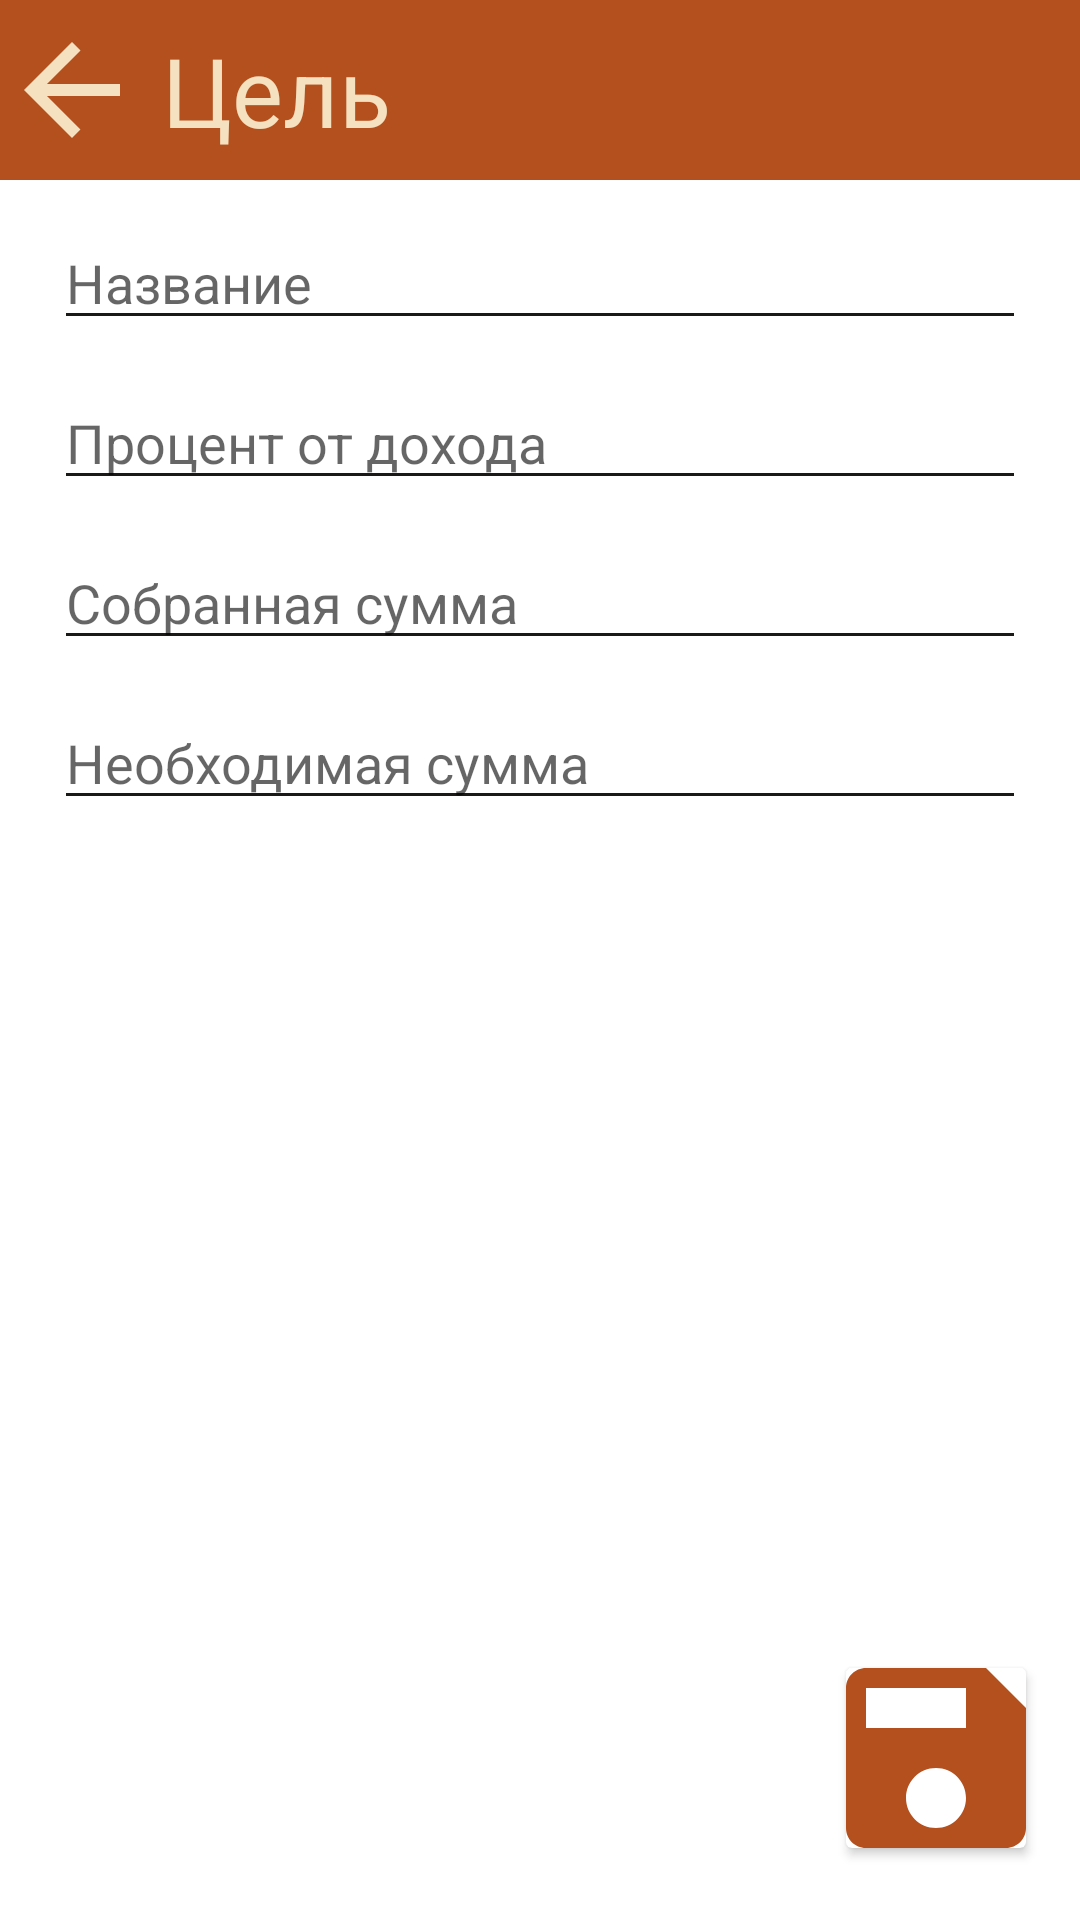

Reconstruct the res/layout file that produces this screen, plus the resources it refers to.
<!-- AndroidManifest.xml: application theme Theme.BudgetOfFamily -->
<!-- res/layout/fragment_goal_add.xml -->
<?xml version="1.0" encoding="utf-8"?>
<FrameLayout xmlns:android="http://schemas.android.com/apk/res/android"
    xmlns:app="http://schemas.android.com/apk/res-auto"
    android:layout_width="match_parent"
    android:layout_height="match_parent">

    <androidx.constraintlayout.widget.ConstraintLayout
        android:layout_width="match_parent"
        android:layout_height="match_parent">

        <androidx.constraintlayout.widget.ConstraintLayout
            android:id="@+id/clPanel"
            android:layout_width="match_parent"
            android:layout_height="wrap_content"
            android:background="@color/orange"
            app:layout_constraintTop_toTopOf="parent">

            <androidx.appcompat.widget.AppCompatImageButton
                android:id="@+id/ibBack"
                android:layout_width="wrap_content"
                android:layout_height="wrap_content"
                android:layout_marginVertical="6dp"
                android:background="?android:attr/selectableItemBackground"
                android:src="@drawable/ic_back"
                app:layout_constraintBottom_toBottomOf="parent"
                app:layout_constraintStart_toStartOf="parent"
                app:layout_constraintTop_toTopOf="parent" />

            <androidx.appcompat.widget.AppCompatTextView
                android:layout_width="wrap_content"
                android:layout_height="wrap_content"
                android:layout_marginStart="6dp"
                android:text="@string/goal"
                android:textColor="@color/lightYellow"
                android:textSize="32sp"
                app:layout_constraintBottom_toBottomOf="parent"
                app:layout_constraintEnd_toEndOf="parent"
                app:layout_constraintHorizontal_bias="0"
                app:layout_constraintStart_toEndOf="@id/ibBack"
                app:layout_constraintTop_toTopOf="parent" />
        </androidx.constraintlayout.widget.ConstraintLayout>

        <androidx.appcompat.widget.AppCompatEditText
            android:id="@+id/etName"
            android:layout_width="match_parent"
            android:layout_height="wrap_content"
            android:layout_marginHorizontal="18dp"
            android:layout_marginTop="12dp"
            android:autofillHints="emailAddress"
            android:backgroundTint="@color/dark"
            android:hint="@string/name"
            android:inputType="text"
            android:textColor="@color/dark"
            app:layout_constraintTop_toBottomOf="@id/clPanel"
            app:layout_constraintVertical_bias="1" />

        <androidx.appcompat.widget.AppCompatEditText
            android:id="@+id/etIncomePercentile"
            android:layout_width="match_parent"
            android:layout_height="wrap_content"
            android:layout_marginHorizontal="18dp"
            android:layout_marginTop="12dp"
            android:autofillHints="creditCardNumber"
            android:backgroundTint="@color/dark"
            android:hint="@string/income_percentile"
            android:inputType="text"
            android:textColor="@color/dark"
            app:layout_constraintTop_toBottomOf="@id/etName"
            app:layout_constraintVertical_bias="1" />

        <androidx.appcompat.widget.AppCompatEditText
            android:id="@+id/etActualSum"
            android:layout_width="match_parent"
            android:layout_height="wrap_content"
            android:layout_marginHorizontal="18dp"
            android:layout_marginTop="12dp"
            android:autofillHints="creditCardNumber"
            android:backgroundTint="@color/dark"
            android:hint="@string/actual_sum"
            android:inputType="text"
            android:textColor="@color/dark"
            app:layout_constraintTop_toBottomOf="@id/etIncomePercentile"
            app:layout_constraintVertical_bias="1" />

        <androidx.appcompat.widget.AppCompatEditText
            android:id="@+id/etNecessarySum"
            android:layout_width="match_parent"
            android:layout_height="wrap_content"
            android:layout_marginHorizontal="18dp"
            android:layout_marginTop="12dp"
            android:autofillHints="creditCardNumber"
            android:backgroundTint="@color/dark"
            android:hint="@string/necessary_sum"
            android:inputType="text"
            android:textColor="@color/dark"
            app:layout_constraintTop_toBottomOf="@id/etActualSum"
            app:layout_constraintVertical_bias="1" />

        <androidx.cardview.widget.CardView
            android:layout_width="wrap_content"
            android:layout_height="wrap_content"
            android:layout_marginEnd="18dp"
            android:layout_marginBottom="24dp"
            app:layout_constraintBottom_toBottomOf="parent"
            app:layout_constraintEnd_toEndOf="parent">

            <androidx.appcompat.widget.AppCompatImageButton
                android:id="@+id/ibAddGoal"
                android:layout_width="60dp"
                android:layout_height="60dp"
                android:background="?android:attr/selectableItemBackground"
                android:src="@drawable/ic_save"
                app:backgroundTint="@color/yellow" />
        </androidx.cardview.widget.CardView>
    </androidx.constraintlayout.widget.ConstraintLayout>
</FrameLayout>
<!-- resources referenced by this layout -->
<resources>
  <color name="dark">#1A1918</color>
  <color name="lightYellow">#F5E1bF</color>
  <color name="orange">#B44F1E</color>
  <color name="yellow">#D4A752</color>
  <!-- drawable ic_back (drawable) -->
  <vector android:autoMirrored="true" android:height="48dp"
      android:tint="#F5E1BF" android:viewportHeight="24"
      android:viewportWidth="24" android:width="48dp" xmlns:android="http://schemas.android.com/apk/res/android">
      <path android:fillColor="@android:color/white" android:pathData="M20,11H7.83l5.59,-5.59L12,4l-8,8 8,8 1.41,-1.41L7.83,13H20v-2z"/>
  </vector>
  <!-- drawable ic_save (drawable) -->
  <vector android:height="80dp" android:tint="#B44F1E"
      android:viewportHeight="24" android:viewportWidth="24"
      android:width="80dp" xmlns:android="http://schemas.android.com/apk/res/android">
      <path android:fillColor="@android:color/white" android:pathData="M17,3L5,3c-1.11,0 -2,0.9 -2,2v14c0,1.1 0.89,2 2,2h14c1.1,0 2,-0.9 2,-2L21,7l-4,-4zM12,19c-1.66,0 -3,-1.34 -3,-3s1.34,-3 3,-3 3,1.34 3,3 -1.34,3 -3,3zM15,9L5,9L5,5h10v4z"/>
  </vector>
  <string name="actual_sum">Собранная сумма</string>
  <string name="goal">Цель</string>
  <string name="income_percentile">Процент от дохода</string>
  <string name="name">Название</string>
  <string name="necessary_sum">Необходимая сумма</string>
  <style name="Theme.BudgetOfFamily" parent="Theme.MaterialComponents.DayNight.DarkActionBar">
          
          <item name="colorPrimary">@color/purple_500</item>
          <item name="colorPrimaryVariant">@color/purple_700</item>
          <item name="colorOnPrimary">@color/white</item>
          
          <item name="colorSecondary">@color/teal_200</item>
          <item name="colorSecondaryVariant">@color/teal_700</item>
          <item name="colorOnSecondary">@color/black</item>
          
          <item name="android:statusBarColor" tools:targetApi="l">?attr/colorPrimaryVariant</item>
          
      </style>
  <color name="purple_500">#D4A752</color>
  <color name="purple_700">#B44F1E</color>
  <color name="white">#FFFFFFFF</color>
  <color name="teal_200">#FF03DAC5</color>
  <color name="teal_700">#FF018786</color>
  <color name="black">#FF000000</color>
</resources>
